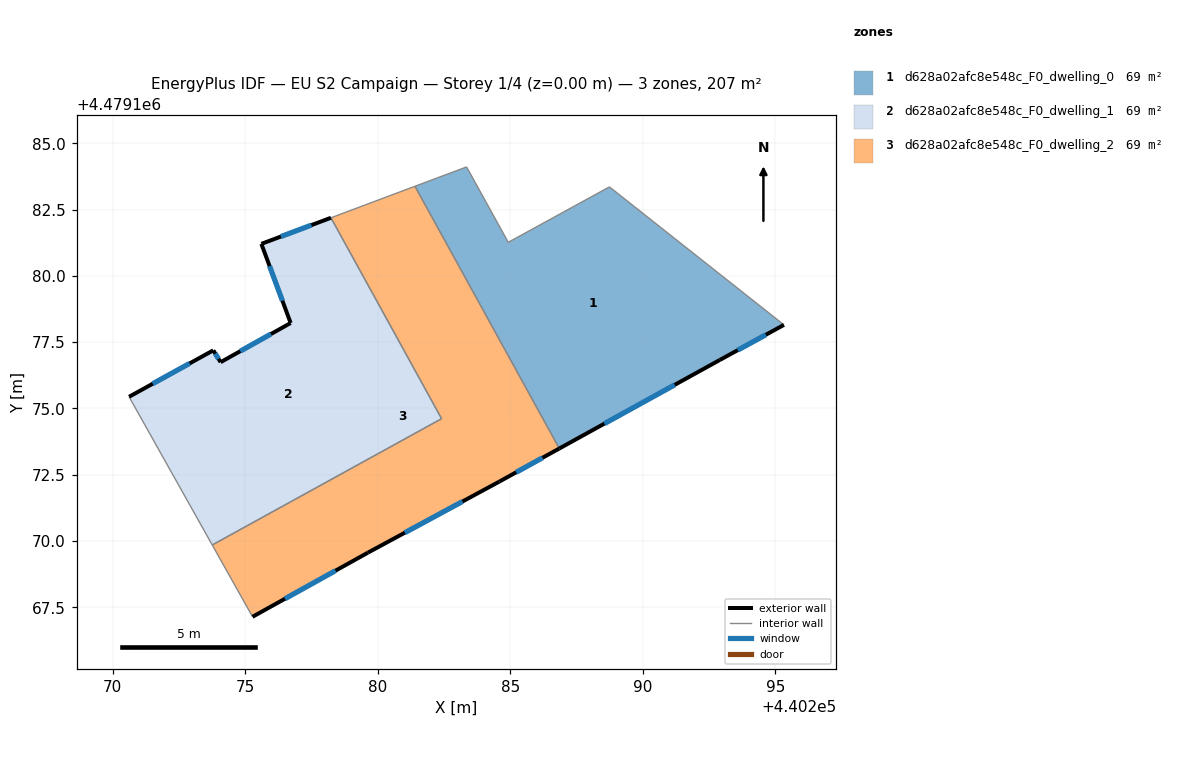
=== STOREY PLAN SPEC (per zone: floor XY polygon, exterior-wall plan segments, windows/doors) ===
zone 1: d628a02afc8e548c_F0_dwelling_0  (69.2 m²)
  floor: (440292.90, 4479176.83) (440295.32, 4479178.15) (440288.74, 4479183.36) (440284.92, 4479181.27) (440283.35, 4479184.11) (440281.41, 4479183.38) (440286.85, 4479173.49)
  exterior wall: (440295.32, 4479178.15) – (440292.90, 4479176.83)  [2.8 m]
    window: (440294.64, 4479177.78) – (440293.58, 4479177.20)  [1.6 m²]
  exterior wall: (440292.90, 4479176.83) – (440286.85, 4479173.49)  [6.9 m]
    window: (440291.20, 4479175.89) – (440288.55, 4479174.43)  [4.0 m²]
  interior walls: 5
zone 2: d628a02afc8e548c_F0_dwelling_1  (69.2 m²)
  floor: (440282.41, 4479174.62) (440278.24, 4479182.19) (440275.61, 4479181.21) (440276.72, 4479178.22) (440274.08, 4479176.75) (440273.80, 4479177.19) (440270.62, 4479175.44) (440273.76, 4479169.85)
  exterior wall: (440275.61, 4479181.21) – (440278.24, 4479182.19)  [2.8 m]
    window: (440276.35, 4479181.48) – (440277.50, 4479181.91)  [1.6 m²]
  exterior wall: (440270.62, 4479175.44) – (440273.80, 4479177.19)  [3.6 m]
    window: (440271.52, 4479175.93) – (440272.91, 4479176.70)  [2.1 m²]
  exterior wall: (440273.80, 4479177.19) – (440274.08, 4479176.75)  [0.5 m]
    window: (440273.88, 4479177.07) – (440274.00, 4479176.87)  [0.3 m²]
  exterior wall: (440274.08, 4479176.75) – (440276.72, 4479178.22)  [3.0 m]
    window: (440274.82, 4479177.16) – (440275.98, 4479177.81)  [1.7 m²]
  exterior wall: (440276.72, 4479178.22) – (440275.61, 4479181.21)  [3.2 m]
    window: (440276.41, 4479179.06) – (440275.92, 4479180.37)  [1.8 m²]
  interior walls: 3
zone 3: d628a02afc8e548c_F0_dwelling_2  (69.2 m²)
  floor: (440284.59, 4479172.24) (440286.85, 4479173.49) (440281.41, 4479183.38) (440278.24, 4479182.19) (440282.41, 4479174.62) (440273.76, 4479169.85) (440275.28, 4479167.14) (440279.63, 4479169.56)
  exterior wall: (440279.63, 4479169.56) – (440275.28, 4479167.14)  [5.0 m]
    window: (440278.41, 4479168.88) – (440276.50, 4479167.82)  [2.9 m²]
  exterior wall: (440286.85, 4479173.49) – (440284.59, 4479172.24)  [2.6 m]
    window: (440286.21, 4479173.14) – (440285.22, 4479172.59)  [1.5 m²]
  exterior wall: (440284.59, 4479172.24) – (440279.63, 4479169.56)  [5.6 m]
    window: (440283.20, 4479171.49) – (440281.02, 4479170.32)  [3.2 m²]
  interior walls: 5

=== DERIVED (storey summary) ===
Building: EU S2 Campaign
Storey: 1 of 4  (floor level z = 0.00 m)
Storey gross floor area: 207.5 m²
Zones on this storey: 3
  - d628a02afc8e548c_F0_dwelling_0: floor 69.2 m²; exterior wall 9.7 m (29.0 m²); 2 window(s) 5.6 m²; WWR 19.2%
  - d628a02afc8e548c_F0_dwelling_1: floor 69.2 m²; exterior wall 13.2 m (39.5 m²); 5 window(s) 7.6 m²; WWR 19.2%
  - d628a02afc8e548c_F0_dwelling_2: floor 69.2 m²; exterior wall 13.2 m (39.6 m²); 3 window(s) 7.6 m²; WWR 19.2%
Zone adjacency (shared interzone walls):
  - d628a02afc8e548c_F0_dwelling_0 ↔ d628a02afc8e548c_F0_dwelling_2
  - d628a02afc8e548c_F0_dwelling_1 ↔ d628a02afc8e548c_F0_dwelling_2